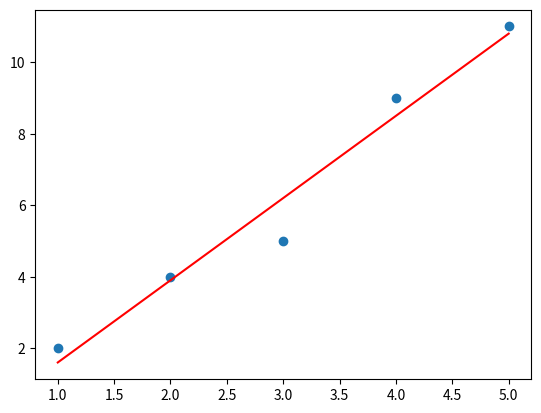

Write Python code to recreate this figure.
import numpy as np
import matplotlib.pyplot as plt
from scipy import stats

# Données
x = np.array([1, 2, 3, 4, 5])
y = np.array([2, 4, 5, 9, 11])

# Régression linéaire
slope, intercept, r_value, p_value, std_err = stats.linregress(x, y)

# Prédictions
y_pred = slope * x + intercept


# Visualisation
plt.scatter(x, y)
plt.plot(x, y_pred, color='red')
plt.show()


